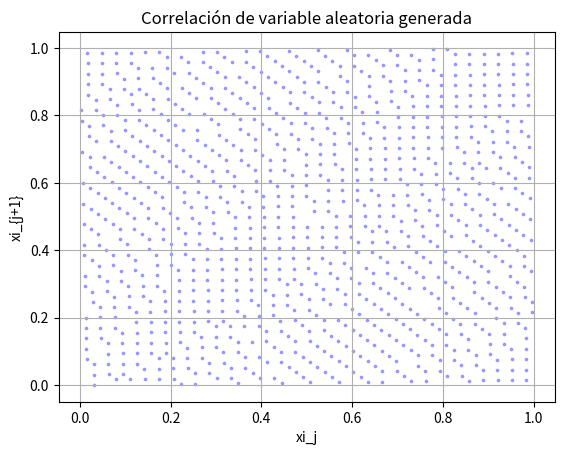

This figure's Python source:
import matplotlib.pyplot as plt

# Parameters of the generator
y0 = 1
a = 65
c = 1
m = 2048

# Initializing variables

aleatorios = []
back_ale = []

# Generating random numbers on a Normal distribution

for i in range(1000):
    if (i == 0):
        yi = ((a*y0)+c) % m
        aleatorios.append(yi)
        back_ale.append(y0)
    else:
        yi = ((a*aleatorios[i-1])+c) % m
        aleatorios.append(yi)
        back_ale.append(aleatorios[i-1])

for j in range(len(aleatorios)):
    aleatorios[j] = aleatorios[j]/m
    back_ale[j] = back_ale[j]/m

# Ploting

plt.scatter(aleatorios, back_ale, alpha=0.3, s=3, color='blue')
plt.title("Correlación de variable aleatoria generada")
plt.xlabel("xi_j")
plt.ylabel("xi_{j+1}")
plt.grid(True)
plt.show()